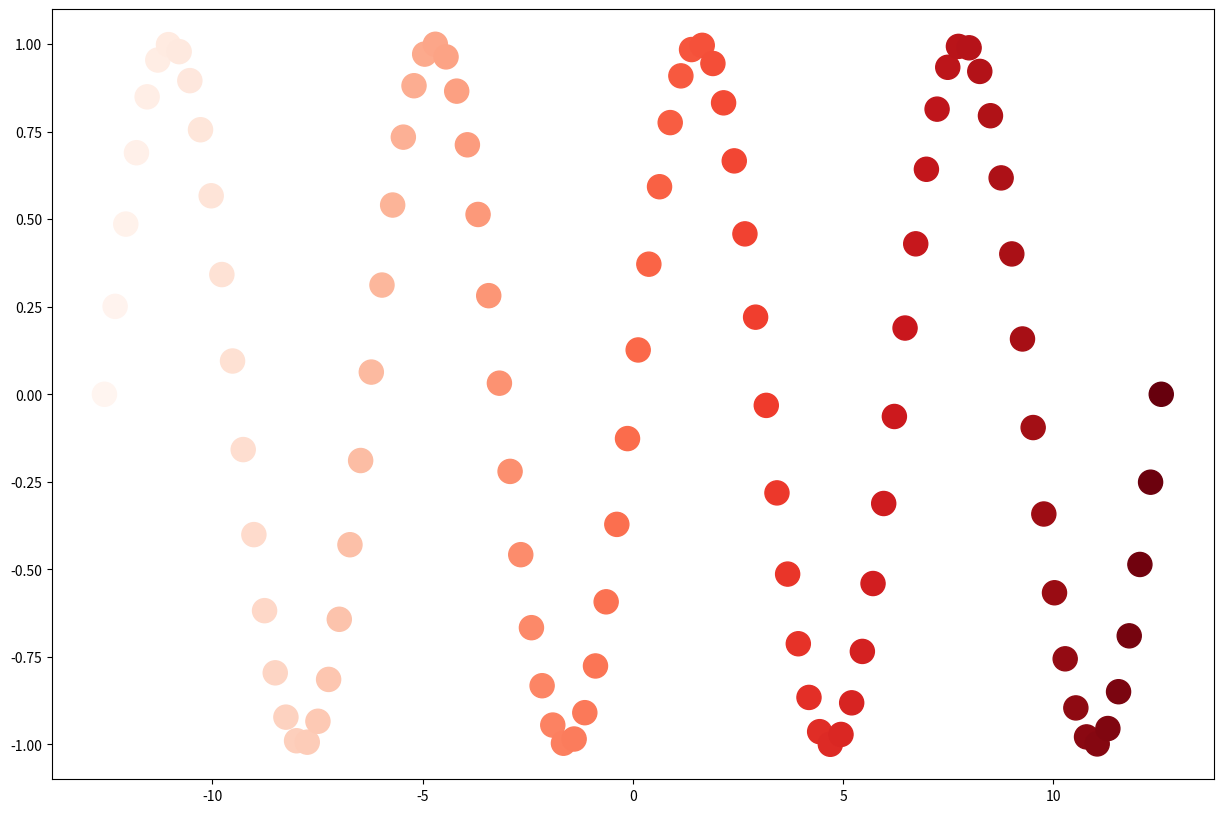

The matplotlib source for this figure:
# cmap을 이용하여 color array 생성하기

import matplotlib.pyplot as plt
from matplotlib.figure import Figure
from matplotlib.axes import Axes
import numpy as np
import matplotlib.cm as cm
from matplotlib.colors import LinearSegmentedColormap


PI = np.pi
n_point = 100
t = np.linspace(-4 * PI, 4 * PI, n_point)
sin = np.sin(t)

cmap = cm.get_cmap('Reds', lut=n_point)   # cmap은 LinearSegmentedColormap클래스이다.
# print(type(cmap))
# <class 'matplotlib.colors.LinearSegmentedColormap'>

# color array를 미리 만들어서 사용한다.
c_arr = [cmap(c_idx) for c_idx in range(n_point)]

fig: Figure
ax: Axes
fig, ax = plt.subplots(figsize=(15, 10))
ax.scatter(t, sin, s=300, c=c_arr)
fig.show()


